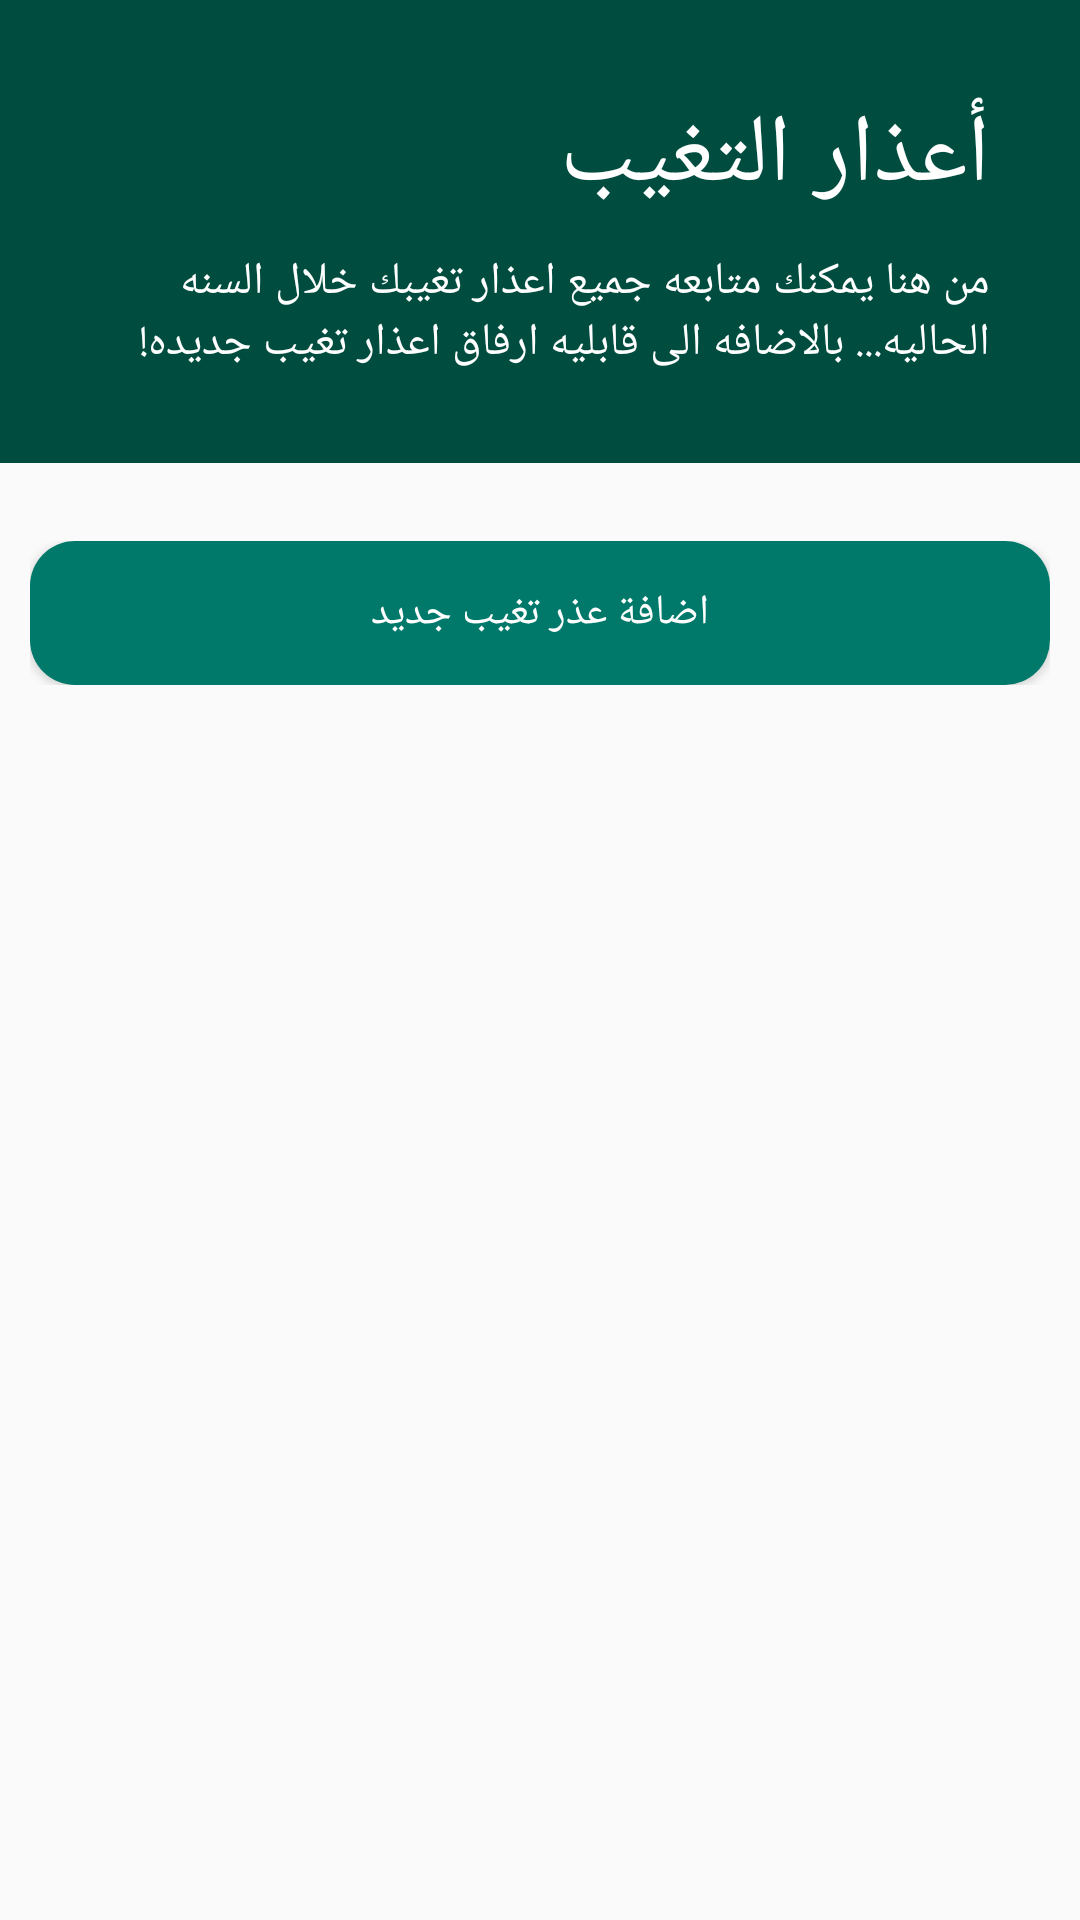

Layout XML and referenced resources for this Android screen:
<!-- AndroidManifest.xml: application theme AppTheme -->
<!-- res/layout/activity_excuses_dashboard.xml -->
<?xml version="1.0" encoding="utf-8"?>
<LinearLayout xmlns:android="http://schemas.android.com/apk/res/android"
    xmlns:tools="http://schemas.android.com/tools"
    android:layout_width="match_parent"
    android:layout_height="match_parent"
    tools:context=".activities.ExcusesDashboardActivity"
    android:orientation="vertical">

    <LinearLayout
        android:layout_width="match_parent"
        android:layout_height="wrap_content"
        android:background="@color/colorPrimaryDark"
        android:orientation="vertical"
        android:padding="30dp">

        <TextView
            android:layout_width="wrap_content"
            android:layout_height="wrap_content"
            android:layout_gravity="right"
            android:text="أعذار التغيب"
            android:textColor="#fff"
            android:textSize="32sp" />

        <TextView
            android:layout_width="wrap_content"
            android:layout_height="wrap_content"
            android:layout_marginTop="10dp"
            android:text="من هنا يمكنك متابعه جميع اعذار تغيبك خلال السنه الحاليه... بالاضافه الى قابليه ارفاق اعذار تغيب جديده!"
            android:textColor="#fff"
            android:textSize="15sp" />

    </LinearLayout>

    <android.support.v7.widget.RecyclerView
        android:layout_margin="8dp"
        android:id="@+id/recycle"
        android:layout_width="match_parent"
        android:layout_height="wrap_content"/>

    <LinearLayout
        android:orientation="vertical"
        android:layout_width="match_parent"
        android:layout_height="wrap_content"
        android:layout_margin="10dp">

        <Button
            android:id="@+id/btnAddExcuse"
            android:layout_width="match_parent"
            android:layout_height="wrap_content"
            android:background="@drawable/btn_primary"
            android:textColor="#fff"
            android:text="اضافة عذر تغيب جديد"/>

    </LinearLayout>

</LinearLayout>
<!-- resources referenced by this layout -->
<resources>
  <color name="colorPrimaryDark">#004d40</color>
  <!-- drawable btn_primary (drawable) -->
  <?xml version="1.0" encoding="utf-8"?>
  <shape xmlns:android="http://schemas.android.com/apk/res/android">
  <solid android:color="#00796b"></solid>
      <corners android:radius="15dp"></corners>
      <padding android:top="5dp" android:left="10dp" android:right="10dp" android:bottom="5dp"></padding>
  </shape>
  <style name="AppTheme" parent="Theme.AppCompat.Light.NoActionBar">
          
          <item name="colorPrimary">@color/colorPrimary</item>
          <item name="colorPrimaryDark">@color/colorPrimaryDark</item>
          <item name="colorAccent">@color/colorAccent</item>
      </style>
  <color name="colorPrimary">#00796b</color>
  <color name="colorAccent">#00796b</color>
</resources>
